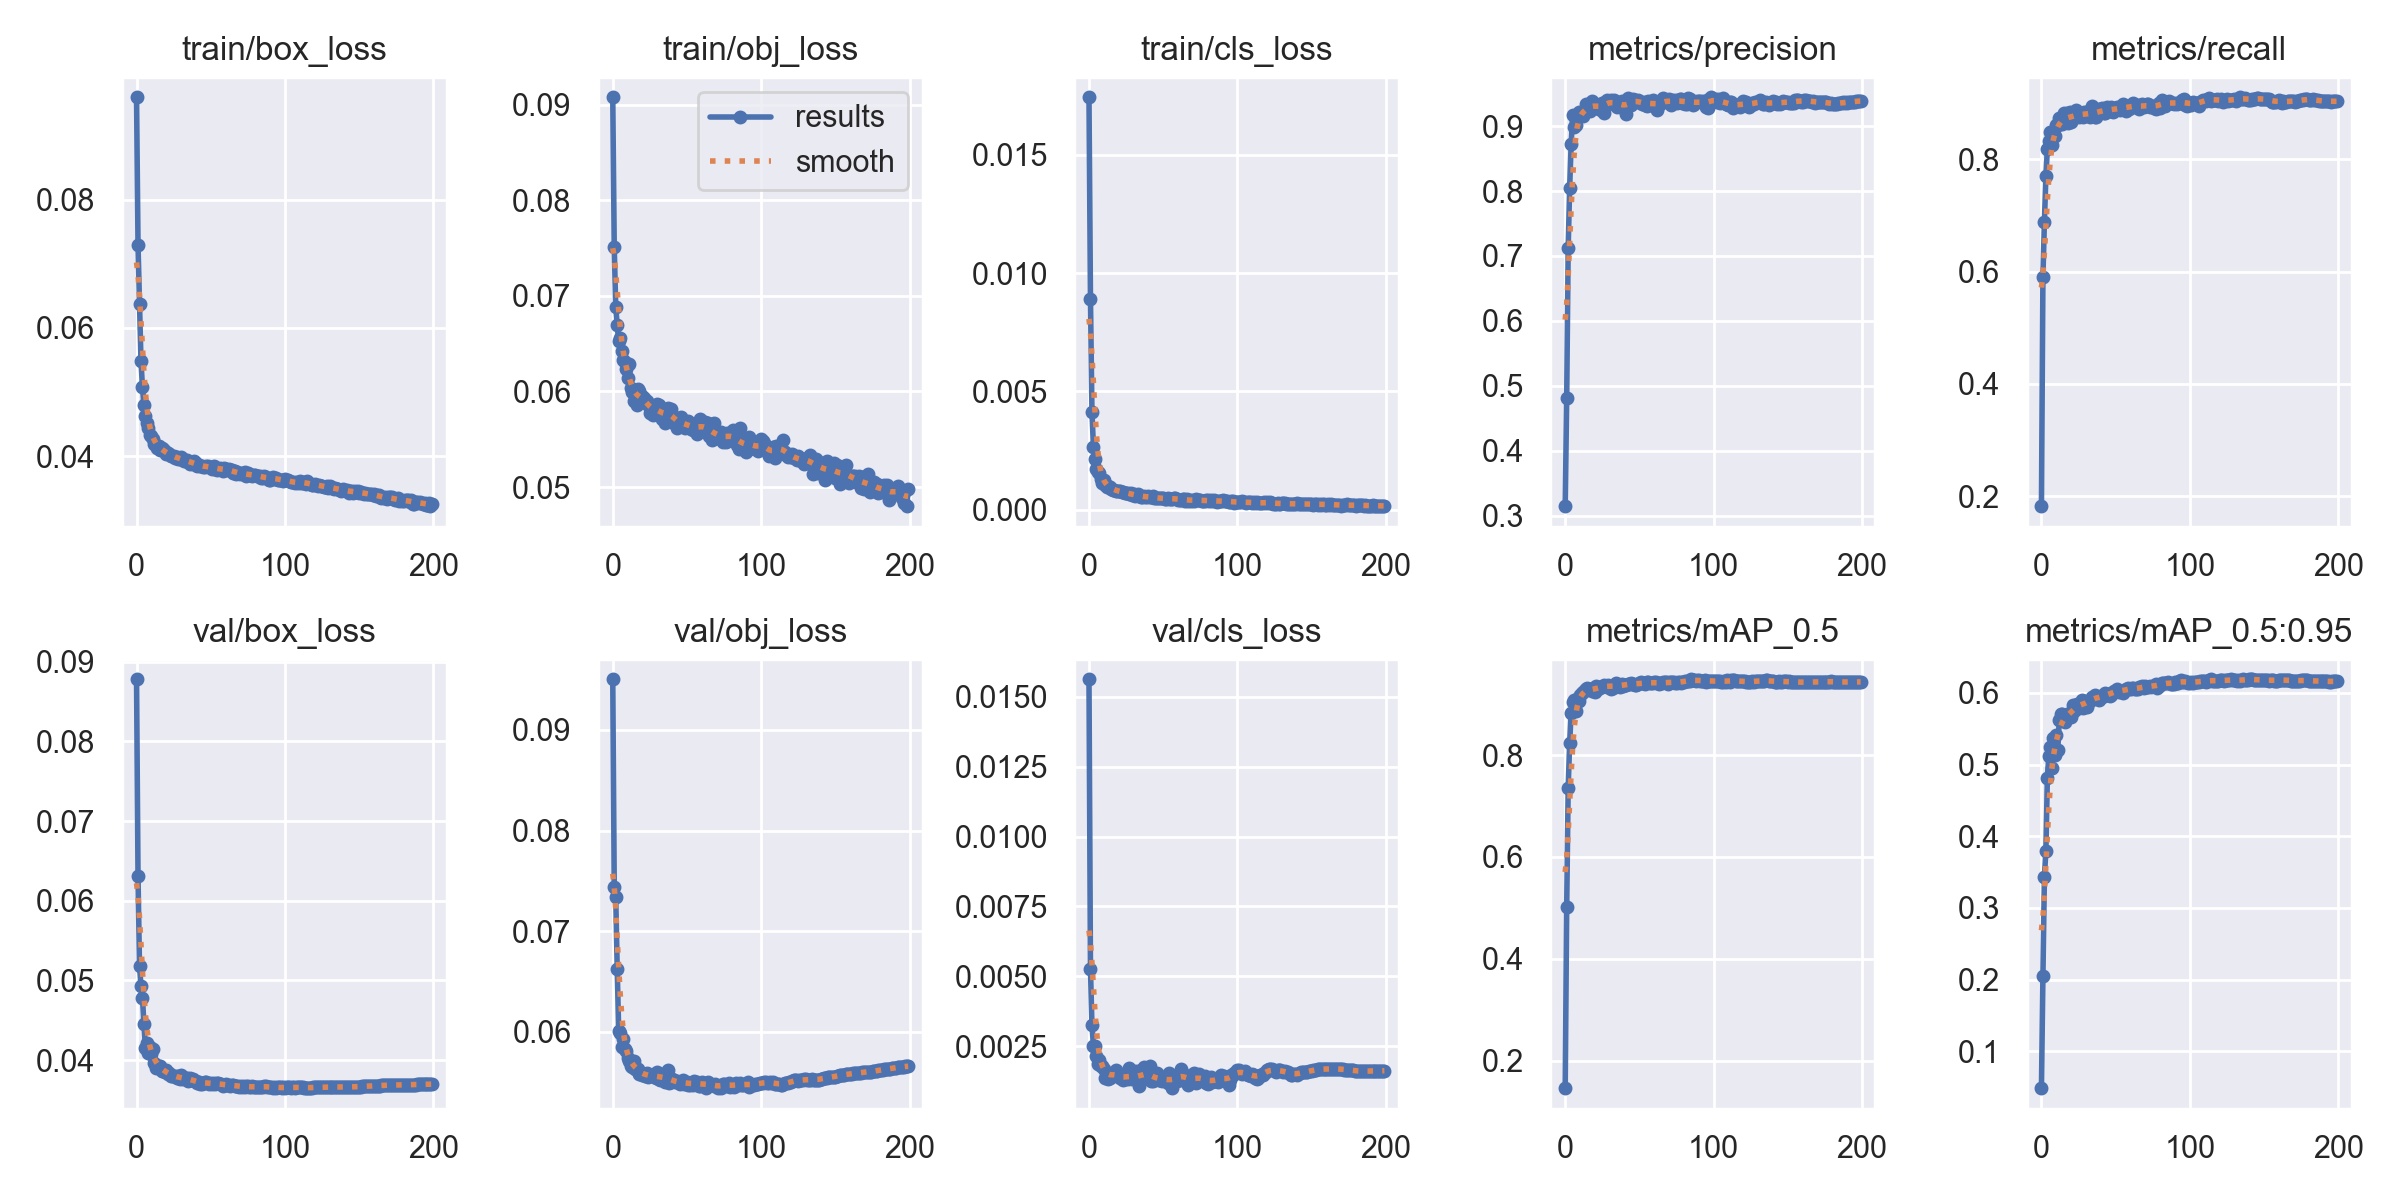

Values plotted in this chart, from the file beside it:
epoch, train/box_loss, train/obj_loss, train/cls_loss, metrics/precision, metrics/recall, metrics/mAP_0.5, metrics/mAP_0.5:0.95, val/box_loss, val/obj_loss, val/cls_loss, x/lr0, x/lr1, x/lr2
0, 0.09599, 0.09076, 0.01744, 0.3144, 0.1823, 0.1458, 0.04863, 0.08779, 0.09503, 0.01563, 0.07035, 0.003295, 0.003295
1, 0.073, 0.07508, 0.008911, 0.4811, 0.5899, 0.5022, 0.2044, 0.06308, 0.07442, 0.005271, 0.04032, 0.006595, 0.006595
2, 0.06375, 0.06886, 0.004136, 0.7121, 0.6881, 0.7358, 0.3426, 0.05184, 0.07341, 0.003249, 0.01025, 0.009863, 0.009863
3, 0.05483, 0.06691, 0.002643, 0.8055, 0.7696, 0.8233, 0.38, 0.04927, 0.0663, 0.002522, 0.009851, 0.009851, 0.009851
4, 0.05073, 0.06529, 0.002158, 0.8723, 0.8189, 0.8834, 0.4819, 0.04782, 0.06012, 0.002494, 0.009851, 0.009851, 0.009851
5, 0.04794, 0.06557, 0.001723, 0.9171, 0.8321, 0.904, 0.5125, 0.04447, 0.05989, 0.002161, 0.009802, 0.009802, 0.009802
6, 0.04628, 0.06421, 0.001593, 0.8988, 0.8484, 0.9076, 0.5247, 0.04156, 0.05854, 0.00187, 0.009753, 0.009753, 0.009753
7, 0.04522, 0.06326, 0.001547, 0.9016, 0.8259, 0.8873, 0.4956, 0.0421, 0.05933, 0.002013, 0.009703, 0.009703, 0.009703
8, 0.04443, 0.06304, 0.001312, 0.9164, 0.842, 0.9094, 0.5375, 0.04094, 0.05826, 0.001787, 0.009654, 0.009654, 0.009654
9, 0.04331, 0.06231, 0.001143, 0.9213, 0.8409, 0.9061, 0.513, 0.04162, 0.05806, 0.001785, 0.009604, 0.009604, 0.009604
10, 0.04319, 0.06146, 0.001258, 0.9179, 0.861, 0.9178, 0.5407, 0.04076, 0.05744, 0.001686, 0.009555, 0.009555, 0.009555
11, 0.04272, 0.06291, 0.001025, 0.9221, 0.8609, 0.9227, 0.5199, 0.04138, 0.05711, 0.001357, 0.009505, 0.009505, 0.009505
12, 0.04193, 0.06039, 0.0009377, 0.9151, 0.8733, 0.9245, 0.5619, 0.03959, 0.05662, 0.001511, 0.009456, 0.009456, 0.009456
13, 0.0417, 0.05995, 0.0009855, 0.9212, 0.8701, 0.9279, 0.5706, 0.03902, 0.05657, 0.001314, 0.009406, 0.009406, 0.009406
14, 0.04123, 0.05904, 0.0009363, 0.934, 0.8637, 0.9301, 0.5699, 0.0392, 0.05717, 0.001372, 0.009357, 0.009357, 0.009357
15, 0.04152, 0.05963, 0.0008781, 0.928, 0.8818, 0.9315, 0.5673, 0.03921, 0.05632, 0.001469, 0.009307, 0.009307, 0.009307
16, 0.04091, 0.05861, 0.0008423, 0.9328, 0.8692, 0.929, 0.5596, 0.03923, 0.05628, 0.001544, 0.009258, 0.009258, 0.009258
17, 0.04129, 0.06024, 0.0008143, 0.9235, 0.8816, 0.9295, 0.5706, 0.03868, 0.05631, 0.001485, 0.009208, 0.009208, 0.009208
18, 0.04107, 0.06007, 0.000796, 0.9387, 0.8655, 0.9254, 0.5664, 0.03865, 0.05587, 0.00164, 0.009158, 0.009158, 0.009158
19, 0.04077, 0.05907, 0.0007813, 0.9302, 0.884, 0.9316, 0.5706, 0.03855, 0.05591, 0.001517, 0.009109, 0.009109, 0.009109
20, 0.04027, 0.05949, 0.0007887, 0.9327, 0.867, 0.9233, 0.5667, 0.0387, 0.05575, 0.001424, 0.009059, 0.009059, 0.009059
21, 0.04046, 0.05933, 0.0007993, 0.9318, 0.8748, 0.9349, 0.5829, 0.03826, 0.05581, 0.001347, 0.00901, 0.00901, 0.00901
22, 0.04041, 0.05893, 0.0007347, 0.9327, 0.8765, 0.9299, 0.5749, 0.03838, 0.05563, 0.00139, 0.00896, 0.00896, 0.00896
23, 0.04006, 0.059, 0.0007457, 0.927, 0.8874, 0.9326, 0.5824, 0.038, 0.05588, 0.001309, 0.008911, 0.008911, 0.008911
24, 0.04002, 0.05863, 0.0006848, 0.9254, 0.8788, 0.9345, 0.585, 0.038, 0.05557, 0.00132, 0.008861, 0.008861, 0.008861
25, 0.03996, 0.05777, 0.0007129, 0.9354, 0.8757, 0.9332, 0.5787, 0.03805, 0.05568, 0.001451, 0.008812, 0.008812, 0.008812
26, 0.03976, 0.05839, 0.0007058, 0.9203, 0.8807, 0.9369, 0.5829, 0.03794, 0.05565, 0.001314, 0.008762, 0.008762, 0.008762
27, 0.03985, 0.05759, 0.0006678, 0.9372, 0.8821, 0.9366, 0.5907, 0.03777, 0.05559, 0.001704, 0.008713, 0.008713, 0.008713
28, 0.03964, 0.05822, 0.0006952, 0.9399, 0.8761, 0.9346, 0.5789, 0.038, 0.05584, 0.001391, 0.008663, 0.008663, 0.008663
29, 0.03959, 0.05775, 0.0006039, 0.9384, 0.8837, 0.9376, 0.5886, 0.03759, 0.05539, 0.001311, 0.008614, 0.008614, 0.008614
30, 0.03982, 0.05872, 0.0006646, 0.936, 0.8848, 0.9359, 0.585, 0.03807, 0.05599, 0.00132, 0.008564, 0.008564, 0.008564
31, 0.03948, 0.05862, 0.0005694, 0.9405, 0.8781, 0.9303, 0.5804, 0.03758, 0.05535, 0.001536, 0.008515, 0.008515, 0.008515
32, 0.03929, 0.05799, 0.0006334, 0.9348, 0.8767, 0.9321, 0.5882, 0.03777, 0.0552, 0.001614, 0.008466, 0.008466, 0.008466
33, 0.03928, 0.05713, 0.0006457, 0.9405, 0.8746, 0.9368, 0.5893, 0.03771, 0.0558, 0.001331, 0.008416, 0.008416, 0.008416
34, 0.03944, 0.05769, 0.0005772, 0.9331, 0.8947, 0.941, 0.5942, 0.03773, 0.05565, 0.001069, 0.008367, 0.008367, 0.008367
35, 0.03909, 0.05665, 0.0005145, 0.9301, 0.8896, 0.9354, 0.5917, 0.03743, 0.05507, 0.00165, 0.008317, 0.008317, 0.008317
36, 0.03878, 0.05783, 0.0005155, 0.9353, 0.8757, 0.9355, 0.5971, 0.03773, 0.05546, 0.001401, 0.008268, 0.008268, 0.008268
37, 0.03915, 0.05832, 0.0005854, 0.9367, 0.876, 0.9337, 0.5938, 0.0375, 0.05619, 0.001743, 0.008218, 0.008218, 0.008218
38, 0.03881, 0.05776, 0.0005461, 0.9395, 0.8822, 0.9387, 0.5917, 0.03759, 0.05491, 0.001426, 0.008169, 0.008169, 0.008169
39, 0.03917, 0.05819, 0.0005411, 0.9276, 0.8891, 0.9362, 0.5896, 0.03739, 0.05506, 0.001516, 0.008119, 0.008119, 0.008119
40, 0.039, 0.05757, 0.0005565, 0.9295, 0.8863, 0.9373, 0.5952, 0.03735, 0.0553, 0.00152, 0.00807, 0.00807, 0.00807
41, 0.0385, 0.05734, 0.000534, 0.9183, 0.8922, 0.9379, 0.5938, 0.03716, 0.05528, 0.001794, 0.00802, 0.00802, 0.00802
42, 0.03859, 0.0566, 0.0005129, 0.944, 0.8833, 0.9398, 0.595, 0.03721, 0.055, 0.001256, 0.007971, 0.007971, 0.007971
43, 0.03847, 0.05617, 0.0005559, 0.9351, 0.8821, 0.9402, 0.5998, 0.03702, 0.05509, 0.001269, 0.007921, 0.007921, 0.007921
44, 0.03851, 0.05706, 0.0005094, 0.9334, 0.8929, 0.9407, 0.5985, 0.03704, 0.05499, 0.001374, 0.007872, 0.007872, 0.007872
45, 0.03834, 0.05674, 0.0005007, 0.9398, 0.8891, 0.9393, 0.5987, 0.03711, 0.05479, 0.001331, 0.007822, 0.007822, 0.007822
46, 0.03831, 0.05732, 0.0004848, 0.9417, 0.886, 0.9392, 0.5956, 0.03728, 0.05502, 0.001551, 0.007772, 0.007772, 0.007772
47, 0.0385, 0.05657, 0.0004707, 0.9403, 0.8923, 0.9378, 0.5973, 0.03729, 0.05526, 0.001275, 0.007723, 0.007723, 0.007723
48, 0.0384, 0.05654, 0.000472, 0.938, 0.8848, 0.9382, 0.6007, 0.03706, 0.05484, 0.001306, 0.007673, 0.007673, 0.007673
49, 0.03827, 0.05622, 0.0004817, 0.9398, 0.8876, 0.9405, 0.6028, 0.03701, 0.05492, 0.001251, 0.007624, 0.007624, 0.007624
50, 0.03837, 0.05637, 0.0005052, 0.9373, 0.8887, 0.9415, 0.6026, 0.03706, 0.05507, 0.001312, 0.007574, 0.007574, 0.007574
51, 0.03807, 0.05691, 0.0004304, 0.9375, 0.8931, 0.9428, 0.6057, 0.03694, 0.05474, 0.001394, 0.007525, 0.007525, 0.007525
52, 0.03849, 0.05675, 0.0004631, 0.9342, 0.89, 0.9416, 0.6018, 0.03712, 0.05476, 0.001303, 0.007476, 0.007476, 0.007476
53, 0.03801, 0.05609, 0.000495, 0.9369, 0.8885, 0.9407, 0.6024, 0.03704, 0.05491, 0.001201, 0.007426, 0.007426, 0.007426
54, 0.03792, 0.05593, 0.0004444, 0.9329, 0.8909, 0.9401, 0.6027, 0.0371, 0.05476, 0.001528, 0.007377, 0.007377, 0.007377
55, 0.03801, 0.05663, 0.0004675, 0.9312, 0.8981, 0.9434, 0.6002, 0.0371, 0.05513, 0.001214, 0.007327, 0.007327, 0.007327
56, 0.03808, 0.05606, 0.0004601, 0.9384, 0.8927, 0.9428, 0.6036, 0.03701, 0.05492, 0.001, 0.007278, 0.007278, 0.007278
57, 0.03807, 0.05551, 0.0004869, 0.9322, 0.8858, 0.9422, 0.6057, 0.03696, 0.05507, 0.00144, 0.007228, 0.007228, 0.007228
58, 0.03776, 0.05646, 0.0004738, 0.9362, 0.895, 0.9424, 0.6064, 0.0368, 0.05463, 0.001425, 0.007178, 0.007178, 0.007178
59, 0.03809, 0.05715, 0.0004511, 0.9398, 0.8895, 0.9406, 0.605, 0.03692, 0.05466, 0.001271, 0.007129, 0.007129, 0.007129
... 140 more rows
